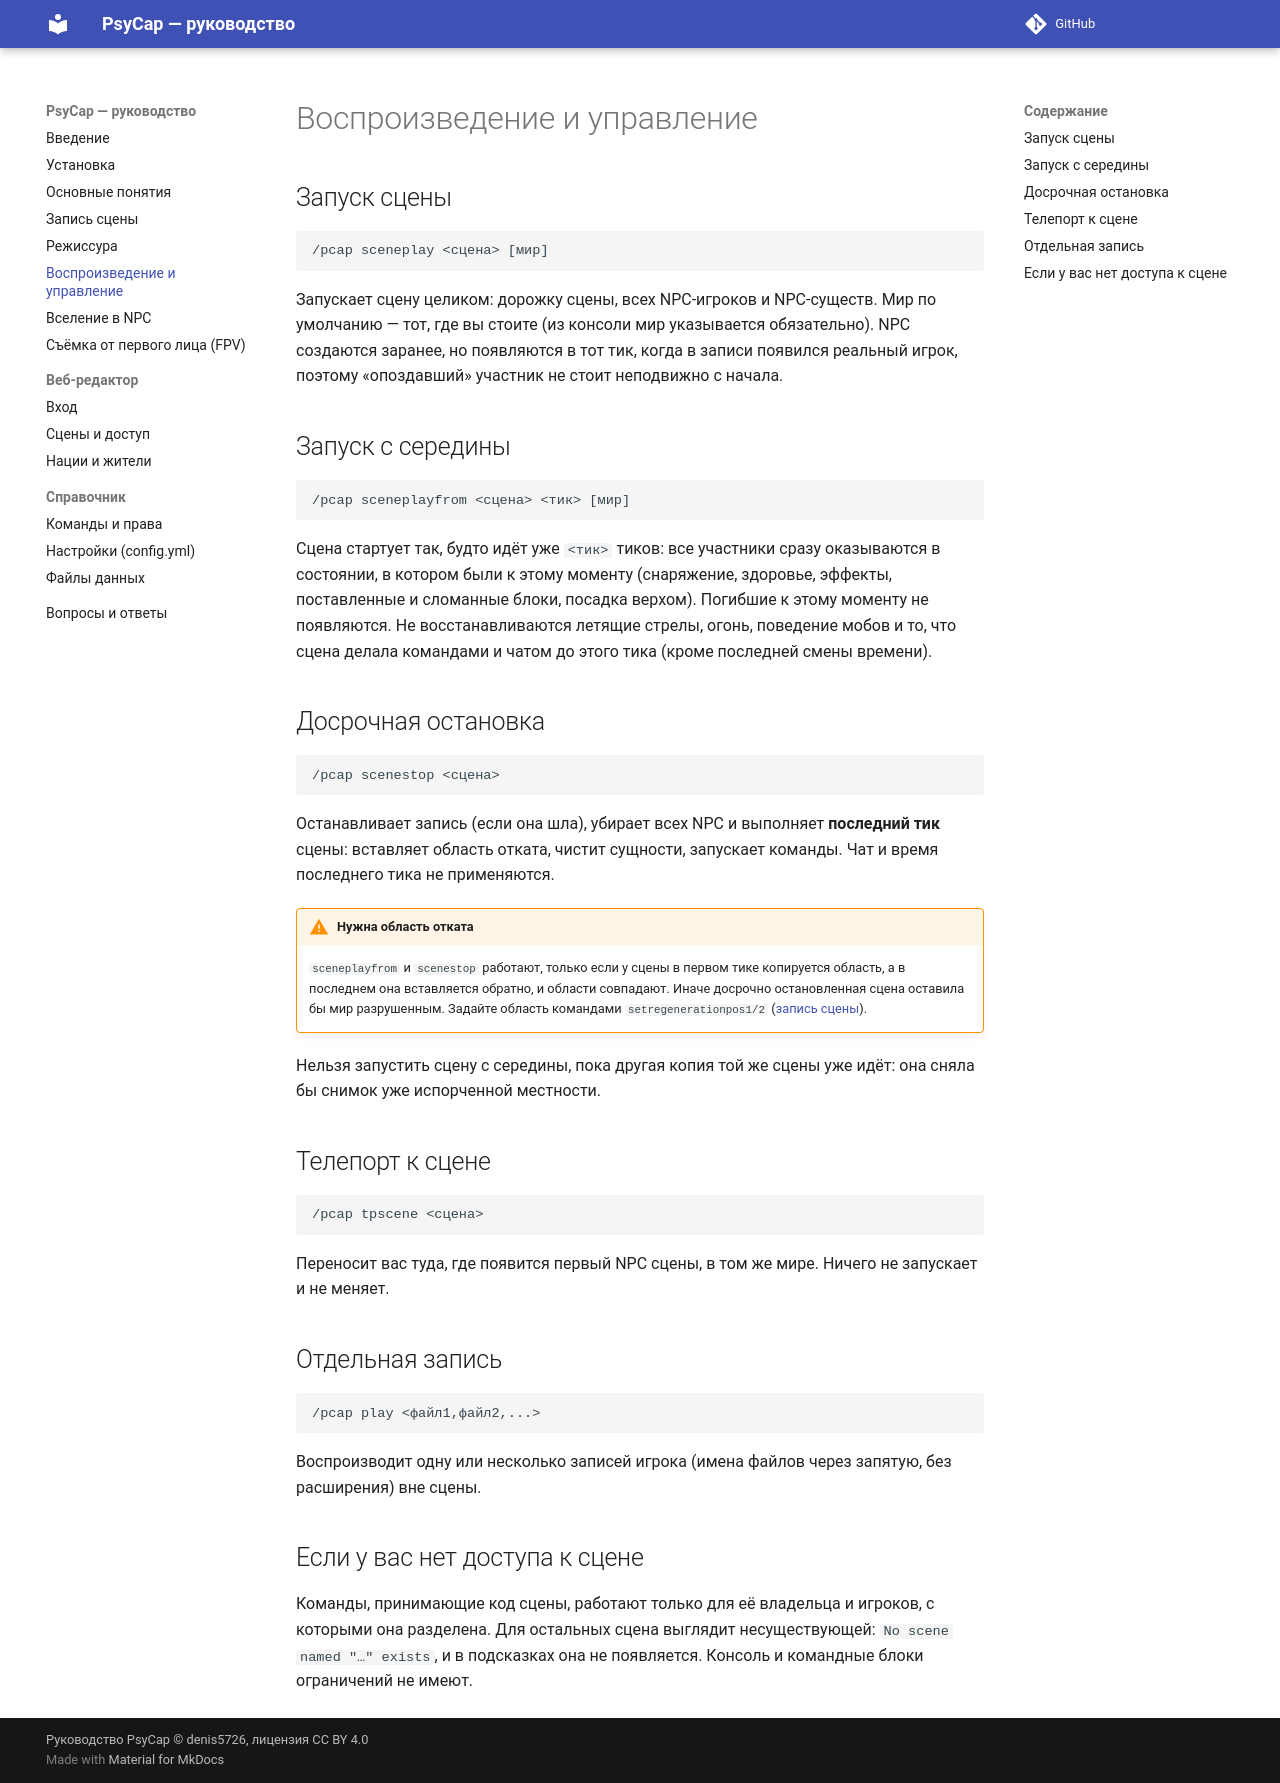

repository: denis5726/psycap-manual · page: playback/index.html · generator: mkdocs

# Воспроизведение и управление

## Запуск сцены

```text
/pcap sceneplay <сцена> [мир]
```

Запускает сцену целиком: дорожку сцены, всех NPC-игроков и NPC-существ. Мир по умолчанию — тот, где вы стоите
(из консоли мир указывается обязательно). NPC создаются заранее, но появляются в тот тик, когда в записи
появился реальный игрок, поэтому «опоздавший» участник не стоит неподвижно с начала.

## Запуск с середины

```text
/pcap sceneplayfrom <сцена> <тик> [мир]
```

Сцена стартует так, будто идёт уже `<тик>` тиков: все участники сразу оказываются в состоянии, в котором были к
этому моменту (снаряжение, здоровье, эффекты, поставленные и сломанные блоки, посадка верхом). Погибшие к этому
моменту не появляются. Не восстанавливаются летящие стрелы, огонь, поведение мобов и то, что сцена делала командами
и чатом до этого тика (кроме последней смены времени).

## Досрочная остановка

```text
/pcap scenestop <сцена>
```

Останавливает запись (если она шла), убирает всех NPC и выполняет **последний тик** сцены: вставляет область отката,
чистит сущности, запускает команды. Чат и время последнего тика не применяются.

!!! warning "Нужна область отката"
    `sceneplayfrom` и `scenestop` работают, только если у сцены в первом тике копируется область, а в последнем она
    вставляется обратно, и области совпадают. Иначе досрочно остановленная сцена оставила бы мир разрушенным.
    Задайте область командами `setregenerationpos1/2` ([запись сцены](recording.md#2-задайте-область-отката-по-желанию)).

Нельзя запустить сцену с середины, пока другая копия той же сцены уже идёт: она сняла бы снимок уже
испорченной местности.

## Телепорт к сцене

```text
/pcap tpscene <сцена>
```

Переносит вас туда, где появится первый NPC сцены, в том же мире. Ничего не запускает и не меняет.

## Отдельная запись

```text
/pcap play <файл1,файл2,...>
```

Воспроизводит одну или несколько записей игрока (имена файлов через запятую, без расширения) вне сцены.

## Если у вас нет доступа к сцене

Команды, принимающие код сцены, работают только для её владельца и игроков, с которыми она разделена. Для остальных
сцена выглядит несуществующей: `No scene named "…" exists`, и в подсказках она не появляется. Консоль и командные
блоки ограничений не имеют.
